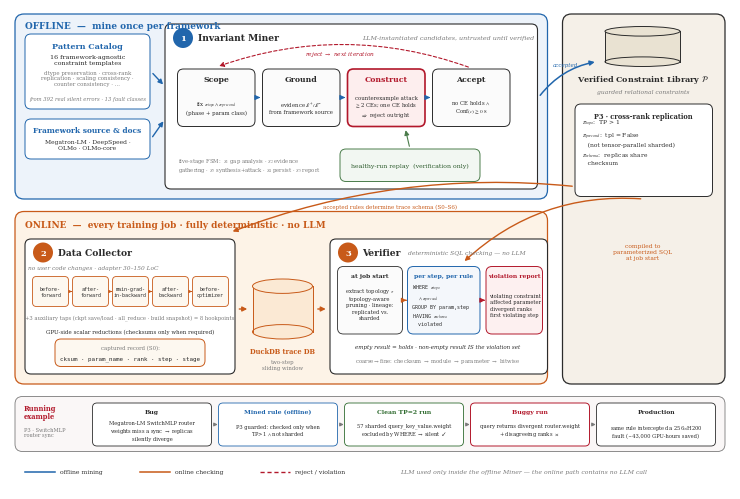

This figure's Python source: (Note: this script raises an exception after producing the figure.)
#!/usr/bin/env python3
"""Figure 2 (architecture) redraw, panel copy taken verbatim from main.tex:
offline lane (Pattern Catalog + framework source -> Invariant Miner) feeds the
verified constraint library P; online lane (Data Collector -> DuckDB trace ->
Verifier) checks compiled SQL with no LLM. Blue = offline mining, orange =
online checking (matches the \\Description in main.tex); red = reject/violation.
"""
import matplotlib
matplotlib.use('Agg')
import matplotlib.pyplot as plt
from matplotlib.patches import FancyBboxPatch, FancyArrowPatch, Ellipse, Rectangle
from matplotlib import rcParams

rcParams.update({
    'font.family': 'serif',
    'mathtext.fontset': 'stix',
    'pdf.fonttype': 42,
})

BLUE = '#2166ac'
BLUE_BG = '#edf3fa'
ORANGE = '#c85a19'
ORANGE_BG = '#fdf3e7'
RED = '#b2182b'
DARK = '#2b2b2b'
GRAY = '#7a7a7a'
CARD = '#ffffff'
HUB_BG = '#f5f0e8'

W, H = 144, 96
fig = plt.figure(figsize=(7.2, 4.8))
ax = fig.add_axes([0, 0, 1, 1])
ax.set_xlim(0, W)
ax.set_ylim(0, H)
ax.axis('off')


def box(x, y, w, h, fc=CARD, ec=DARK, lw=0.7, r=1.2, ls='-', z=2):
    p = FancyBboxPatch((x, y), w, h, boxstyle=f'round,pad=0,rounding_size={r}',
                       fc=fc, ec=ec, lw=lw, ls=ls, zorder=z)
    ax.add_patch(p)
    return p


def txt(x, y, s, fs=5, w='normal', c=DARK, ha='center', va='center',
        style='normal', family=None, ls=1.15, z=5):
    kw = dict(fontsize=fs, fontweight=w, color=c, ha=ha, va=va,
              style=style, linespacing=ls, zorder=z)
    if family:
        kw['family'] = family
    ax.text(x, y, s, **kw)


def arrow(p0, p1, c=DARK, lw=0.9, ls='-', style='-|>', ms=7, cs=None, z=4):
    a = FancyArrowPatch(p0, p1, arrowstyle=style, mutation_scale=ms,
                        color=c, lw=lw, linestyle=ls, zorder=z,
                        connectionstyle=cs or 'arc3,rad=0')
    ax.add_patch(a)


def cyl(x, y, w, h, fc='#dbe7f3', ec=BLUE, z=3):
    ax.add_patch(Rectangle((x, y + h * 0.12), w, h * 0.76, fc=fc, ec='none', zorder=z))
    ax.add_patch(Ellipse((x + w / 2, y + h * 0.12), w, h * 0.24, fc=fc, ec=ec, lw=0.7, zorder=z))
    ax.plot([x, x], [y + h * 0.12, y + h * 0.88], color=ec, lw=0.7, zorder=z + 1)
    ax.plot([x + w, x + w], [y + h * 0.12, y + h * 0.88], color=ec, lw=0.7, zorder=z + 1)
    ax.add_patch(Ellipse((x + w / 2, y + h * 0.88), w, h * 0.24, fc=fc, ec=ec, lw=0.7, zorder=z + 2))


def badge(x, y, n, c=DARK, r=2.0, fs=6):
    ax.add_patch(plt.Circle((x, y), r, fc=c, ec='none', zorder=6))
    txt(x, y - 0.05, n, fs=fs, w='bold', c='white', z=7)


# ---------------- swim lanes ----------------
box(1, 58, 106.5, 37, fc=BLUE_BG, ec=BLUE, lw=0.9, r=1.8, z=1)
txt(3, 92.6, 'OFFLINE  —  mine once per framework', fs=6.4, w='bold', c=BLUE, ha='left')

box(1, 21, 106.5, 34.5, fc=ORANGE_BG, ec=ORANGE, lw=0.9, r=1.8, z=1)
txt(3, 52.9, 'ONLINE  —  every training job · fully deterministic · no LLM',
    fs=6.4, w='bold', c=ORANGE, ha='left')

# hub column
box(110.5, 21, 32.5, 74, fc=HUB_BG, ec=DARK, lw=0.9, r=1.8, z=1)

# ---------------- offline inputs ----------------
box(3, 76, 25, 15, fc=CARD, ec=BLUE, lw=0.7)
txt(15.5, 88.6, 'Pattern Catalog', fs=5.8, w='bold', c=BLUE)
txt(15.5, 85.9, '16 framework-agnostic\nconstraint templates', fs=4.6)
txt(15.5, 82.2, 'dtype preservation · cross-rank\nreplication · scaling consistency ·\ncounter consistency · ...', fs=4.0, c=GRAY)
txt(15.5, 78.0, 'from 392 real silent errors · 13 fault classes', fs=3.8, style='italic', c=GRAY)

box(3, 66, 25, 8, fc=CARD, ec=BLUE, lw=0.7)
txt(15.5, 71.7, 'Framework source & docs', fs=5.4, w='bold', c=BLUE)
txt(15.5, 68.9, 'Megatron-LM · DeepSpeed ·\nOLMo · OLMo-core', fs=4.3)

# ---------------- miner panel ----------------
box(31, 60, 74.5, 33, fc=CARD, ec=DARK, lw=0.8)
badge(34.6, 90.2, '1', c=BLUE)
txt(37.5, 90.2, 'Invariant Miner', fs=6.6, w='bold', c=DARK, ha='left')
txt(70.5, 90.2, 'LLM-instantiated candidates, untrusted until verified',
    fs=4.6, style='italic', c=GRAY, ha='left')

steps = [
    (33.5, 'Scope', 'fix $\\pi_{topo} \\wedge \\pi_{precond}$\n(phase + param class)', DARK, 0.7),
    (50.5, 'Ground', 'evidence $\\mathcal{E}^+/\\mathcal{E}^-$\nfrom framework source', DARK, 0.7),
    (67.5, 'Construct', 'counterexample attack\n$\\geq$2 CEs; one CE holds\n$\\Rightarrow$ reject outright', RED, 1.2),
    (84.5, 'Accept', 'no CE holds $\\wedge$\nConf$(c) \\geq 0.8$', DARK, 0.7),
]
for x, name, sub, ec, lw in steps:
    box(x, 72.5, 15.5, 11.5, fc='#fbfbfb' if ec is DARK else '#fdeeee', ec=ec, lw=lw)
    txt(x + 7.75, 81.9, name, fs=5.6, w='bold', c=ec)
    txt(x + 7.75, 76.4, sub, fs=3.9)
for x0 in (49.0, 66.0, 83.0):
    arrow((x0, 78.3), (x0 + 1.6, 78.3), c=BLUE, lw=0.9)

# reject loop (decisive counterexample gate)
arrow((92.2, 84.2), (41.3, 84.4), c=RED, lw=0.8, ls=(0, (3, 2)),
      cs='arc3,rad=0.18')
txt(66, 87.0, 'reject $\\rightarrow$ next iteration', fs=4.2, c=RED, style='italic')

# healthy-run replay (verification-only input)
box(66, 61.5, 28, 6.5, fc='#f2f7f2', ec='#4a7c4a', lw=0.7)
txt(80, 64.8, 'healthy-run replay  (verification only)', fs=4.5, c='#2f5d2f')
arrow((80, 68.0), (79, 72.3), c='#4a7c4a', lw=0.8)

# FSM footnote
txt(33.5, 64.8, 'five-stage FSM:  $S_1$ gap analysis · $S_2$ evidence\ngathering · $S_3$ synthesis+attack · $S_4$ persist · $S_5$ report',
    fs=3.8, c=GRAY, ha='left')

# input arrows into miner
arrow((28.2, 83.5), (31.0, 80.5), c=BLUE, lw=1.0)
arrow((28.2, 70), (31.0, 74), c=BLUE, lw=1.0)

# ---------------- hub: verified constraint library ----------------
cyl(119, 84.5, 15, 8, fc='#e9e2d2', ec=DARK)
txt(126.7, 81.9, 'Verified Constraint Library $\\mathcal{P}$', fs=5.8, w='bold')
txt(126.7, 79.4, 'guarded relational constraints', fs=4.3, style='italic', c=GRAY)

box(113, 58.5, 27.5, 18.5, fc=CARD, ec=DARK, lw=0.7)
txt(126.7, 74.6, 'P3 · cross-rank replication', fs=4.8, w='bold')
txt(114.5, 69.5, '$\\pi_{topo}$:  TP > 1\n$\\pi_{precond}$:  tpl = False\n   (not tensor-parallel sharded)\n$\\pi_{schema}$:  replicas share\n   checksum',
    fs=4.3, ha='left', ls=1.35)

arrow((105.7, 78.3), (117.5, 85.5), c=BLUE, lw=1.1, cs='arc3,rad=-0.2')
txt(111, 84.9, 'accepted', fs=4.0, c=BLUE, style='italic')

# hub -> online arrows
arrow((126.7, 58.0), (90.5, 45.2), c=ORANGE, lw=1.0, cs='arc3,rad=0.22')
txt(126.5, 47.5, 'compiled to\nparameterized SQL\nat job start', fs=4.3, c=ORANGE, ha='center')
arrow((113, 60.5), (44, 51.3), c=ORANGE, lw=1.0, cs='arc3,rad=0.12')
txt(76, 56.5, 'accepted rules determine trace schema (S0–S6)', fs=4.0, c=ORANGE)

# ---------------- online: data collector ----------------
box(3, 23, 42, 27, fc=CARD, ec=DARK, lw=0.8)
badge(6.6, 47.3, '2', c=ORANGE)
txt(9.5, 47.3, 'Data Collector', fs=6.6, w='bold', ha='left')
txt(3.6, 44.3, 'no user code changes · adapter 30–150 LoC', fs=4.2,
    style='italic', c=GRAY, ha='left')

anchors = ['before-\nforward', 'after-\nforward', 'main-grad-\nin-backward',
           'after-\nbackward', 'before-\noptimizer']
for i, a in enumerate(anchors):
    x = 4.5 + i * 8.0
    box(x, 36.5, 7.2, 6, fc='#fdf8f0', ec=ORANGE, lw=0.6, r=0.8)
    txt(x + 3.6, 39.5, a, fs=3.6, family='monospace')
    if i:
        arrow((x - 0.9, 39.5), (x - 0.1, 39.5), c=ORANGE, lw=0.6, ms=4)
txt(24, 34.4, '+3 auxiliary taps (ckpt save/load · all_reduce · build snapshot) = 8 hookpoints',
    fs=3.8, c=GRAY)
txt(24, 31.6, 'GPU-side scalar reductions (checksums only when required)', fs=4.0)

box(9, 24.5, 30, 5.5, fc='#fdf8f0', ec=ORANGE, lw=0.7)
txt(24, 28.3, 'captured record (S0):', fs=3.9, c=GRAY)
txt(24, 26.2, 'cksum · param_name · rank · step · stage', fs=4.2, family='monospace')

# duckdb cylinder between panels
cyl(48.5, 30, 12, 12, fc='#fbe9d4', ec=ORANGE)
txt(54.5, 27.5, 'DuckDB trace DB', fs=4.8, w='bold', c=ORANGE)
txt(54.5, 24.9, 'two-step\nsliding window', fs=3.9, c=GRAY)
arrow((45.3, 36), (48.0, 36), c=ORANGE, lw=1.0)
arrow((61.0, 36), (63.7, 36), c=ORANGE, lw=1.0)

# ---------------- online: verifier ----------------
box(64, 23, 43.5, 27, fc=CARD, ec=DARK, lw=0.8)
badge(67.6, 47.3, '3', c=ORANGE)
txt(70.5, 47.3, 'Verifier', fs=6.6, w='bold', ha='left')
txt(79.5, 47.3, 'deterministic SQL checking — no LLM',
    fs=4.3, style='italic', c=GRAY, ha='left')

box(65.5, 31, 13, 13.5, fc='#fbfbfb', ec=DARK, lw=0.6)
txt(72, 42.6, 'at job start', fs=4.4, w='bold')
txt(72, 37.2, 'extract topology $\\tau$\ntopology-aware\npruning · lineage:\nreplicated vs.\nsharded', fs=3.8, ls=1.3)

box(79.5, 31, 14.5, 13.5, fc='#f4f7fb', ec=BLUE, lw=0.7)
txt(86.75, 42.6, 'per step, per rule', fs=4.4, w='bold', c=BLUE)
txt(80.3, 37.0, 'WHERE $\\pi_{topo}$\n  $\\wedge\\ \\pi_{precond}$\nGROUP BY param,step\nHAVING $\\pi_{schema}$\n  violated', fs=3.6, ha='left', family='monospace', ls=1.35)

box(95.2, 31, 11.3, 13.5, fc='#fdf0f0', ec=RED, lw=0.7)
txt(100.85, 42.6, 'violation report', fs=4.3, w='bold', c=RED)
txt(95.9, 36.8, 'violating constraint\naffected parameter\ndivergent ranks\nfirst violating step', fs=3.7, ha='left', ls=1.4)

arrow((78.6, 37.75), (79.3, 37.75), c=ORANGE, lw=0.8)
arrow((94.1, 37.75), (95.0, 37.75), c=RED, lw=0.8)

txt(85.5, 28.4, 'empty result = holds · non-empty result IS the violation set', fs=4.0, style='italic')
txt(85.5, 25.6, 'coarse$\\rightarrow$fine: checksum $\\rightarrow$ module $\\rightarrow$ parameter $\\rightarrow$ bitwise',
    fs=3.9, c=GRAY)

# ---------------- running example strip ----------------
box(1, 7.5, 142, 11, fc='#faf7f7', ec=GRAY, lw=0.6, r=1.5, z=1)
txt(2.8, 15.4, 'Running\nexample', fs=4.9, w='bold', c=RED, ha='left')
txt(2.8, 11.4, 'P3 · SwitchMLP\nrouter sync', fs=3.7, ha='left', c=GRAY)

ex = [
    ('Bug', 'Megatron-LM SwitchMLP router\nweights miss a sync $\\rightarrow$ replicas\nsilently diverge', DARK),
    ('Mined rule (offline)', 'P3 guarded: checked only when\nTP>1 $\\wedge$ not sharded', BLUE),
    ('Clean TP=2 run', '57 sharded query_key_value.weight\nexcluded by WHERE $\\rightarrow$ silent  $\\checkmark$', '#2f6b2f'),
    ('Buggy run', 'query returns divergent router.weight\n+ disagreeing ranks  $\\mathbf{\\times}$', RED),
    ('Production', 'same rule intercepted a 256$\\times$H200\nfault (~43,000 GPU-hours saved)', DARK),
]
x = 16.5
cw = 23.8
for i, (t, s, c) in enumerate(ex):
    box(x, 8.6, cw, 8.6, fc=CARD, ec=c, lw=0.7 if c in (RED,) else 0.6, r=0.9)
    txt(x + cw / 2, 15.5, t, fs=4.4, w='bold', c=c)
    txt(x + cw / 2, 11.7, s, fs=3.7)
    if i < len(ex) - 1:
        arrow((x + cw + 0.15, 12.9), (x + cw + 1.25, 12.9), c=GRAY, lw=0.8, ms=5)
    x += cw + 1.4

# ---------------- legend ----------------
y = 3.4
ax.plot([3, 9], [y, y], color=BLUE, lw=1.1)
txt(10, y, 'offline mining', fs=4.4, ha='left')
ax.plot([26, 32], [y, y], color=ORANGE, lw=1.1)
txt(33, y, 'online checking', fs=4.4, ha='left')
ax.plot([50, 56], [y, y], color=RED, lw=1.0, ls=(0, (3, 2)))
txt(57, y, 'reject / violation', fs=4.4, ha='left')
txt(78, y, 'LLM used only inside the offline Miner — the online path contains no LLM call',
    fs=4.4, style='italic', c=GRAY, ha='left')

fig.savefig('fig_overview_v3.pdf')
fig.savefig('/tmp/fig_overview_v3.png', dpi=220)
print('done')
